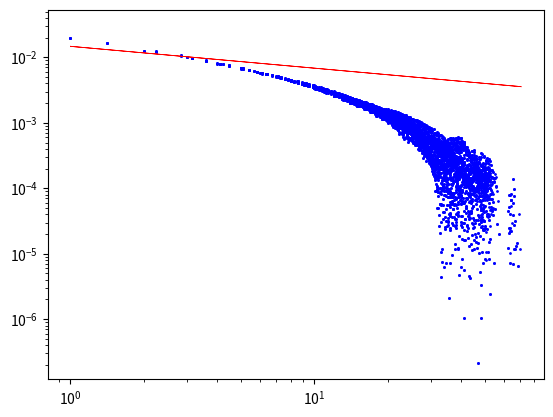
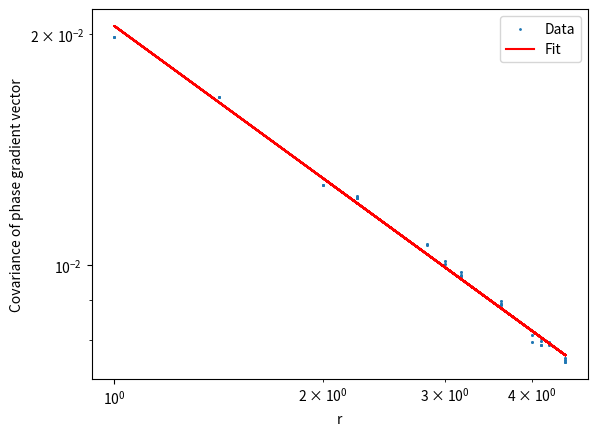

Reproduce these figures in Python, in order.
import numpy as np
import matplotlib.pyplot as plt
from scipy import stats

#%%
def pli(image):
    return plt.imshow(image.T,origin="lower")

# %%
'''Instead of computing the covariance of phase derivative, we define the phase gradient vector with the two components and get the covariance of that. 
   This allows us to plot the covarince (experimental values) as a function of r'''

def phase_gradient_vector_cov(phase):
    n = 100
    
    # Gradient components
    phase_dx = phase[0:n, 0:n] - phase[1:n+1, 0:n] # dphi/dx
    phase_dy = phase[0:n, 0:n] - phase[0:n, 1:n+1] # dphi/dy

    # Extended phase screen
    ext_phase_dx = np.zeros((2*n,2*n))
    ext_phase_dy = np.zeros((2*n,2*n))
    ext_phase_dx[0:n,0:n] = phase_dx
    ext_phase_dy[0:n,0:n] = phase_dy

    # Autocorrelations
    auto_dx = (np.fft.ifft2(np.abs(np.fft.fft2(ext_phase_dx))**2)).real
    auto_dy = (np.fft.ifft2(np.abs(np.fft.fft2(ext_phase_dy))**2)).real
    # Shift zero frequency component to center
    auto_dx = np.fft.fftshift(auto_dx)
    auto_dy = np.fft.fftshift(auto_dy)
    # Crop central region
    auto_dx = auto_dx[n//2:n//2+n, n//2:n//2+n]
    auto_dy = auto_dy[n//2:n//2+n, n//2:n//2+n]

    # Normalization
    support = np.zeros((2*n,2*n))
    support[0:n,0:n] = 1
    normalization = (np.fft.ifft2(np.abs(np.fft.fft2(support))**2)).real
    normalization = np.fft.fftshift(normalization)
    normalization = normalization[n//2:n//2+n, n//2:n//2+n] 

    # Applying normalization
    auto_dx_normalized = auto_dx / normalization
    auto_dy_normalized = auto_dy / normalization  

    covariance = auto_dx_normalized + auto_dy_normalized

    return phase_dx, phase_dy, auto_dx_normalized, auto_dy_normalized, covariance

#%%
# Simulated phase screen for testing. We take multiple phase screens to average the covariance.
phase_screen_array = []
no_screens = 50

# Generating multiple phase screens
for i in range(no_screens):
    N=200
    x = np.arange(N)-N//2
    k2 = np.fft.fftshift(x[None,:]**2 + x[:,None]**2) + 1.0
    phase_img = np.fft.fft2(k2**(-11/12) * np.exp(2j*np.pi*np.random.rand(N,N))).real 
    phase_screen_array.append(phase_img)

cov = 0.0
for i in range(no_screens):
    _, _, _, _, covariance = phase_gradient_vector_cov(phase_screen_array[i])
    cov = cov + covariance
cov = cov / no_screens

#%%
# Creating r values
n = 100
tmp = np.arange(n) - n//2
X, Y = np.meshgrid(tmp, tmp, indexing='ij')
r = np.sqrt(X**2 + Y**2)
print(r)

# %%
# This terms comes from the second derivative of the phase structure function

def laplacian_dphi(r):
    return (25/9) * r**(-1/3)

K =  5.3e-3
plt.scatter(r.flatten(),  cov.flatten(), s=1, color='b' )  
plt.plot(r.flatten(), K * laplacian_dphi(r.flatten()),  linewidth=0.6, color='r' )  
plt.loglog()

# %%
mask = (r > 0) & (r < 5)
r = r[mask]
cov = cov[mask]

slope, intercept, _, _, _ = stats.linregress(np.log(r.flatten()), np.log(cov.flatten()))
print("Slope from linear regression: ", slope)
print("Intercept from linear regression: ", intercept)


y_fit = np.exp(intercept + slope * np.log(r.flatten()))

#K = np.exp(intercept)


plt.figure()
plt.scatter(r.flatten(), cov.flatten(), s=1, label="Data")
plt.plot(r.flatten(), y_fit, color='red', label="Fit")

plt.xlabel("r")
plt.ylabel("Covariance of phase gradient vector")
plt.loglog()
plt.legend()

# %%
